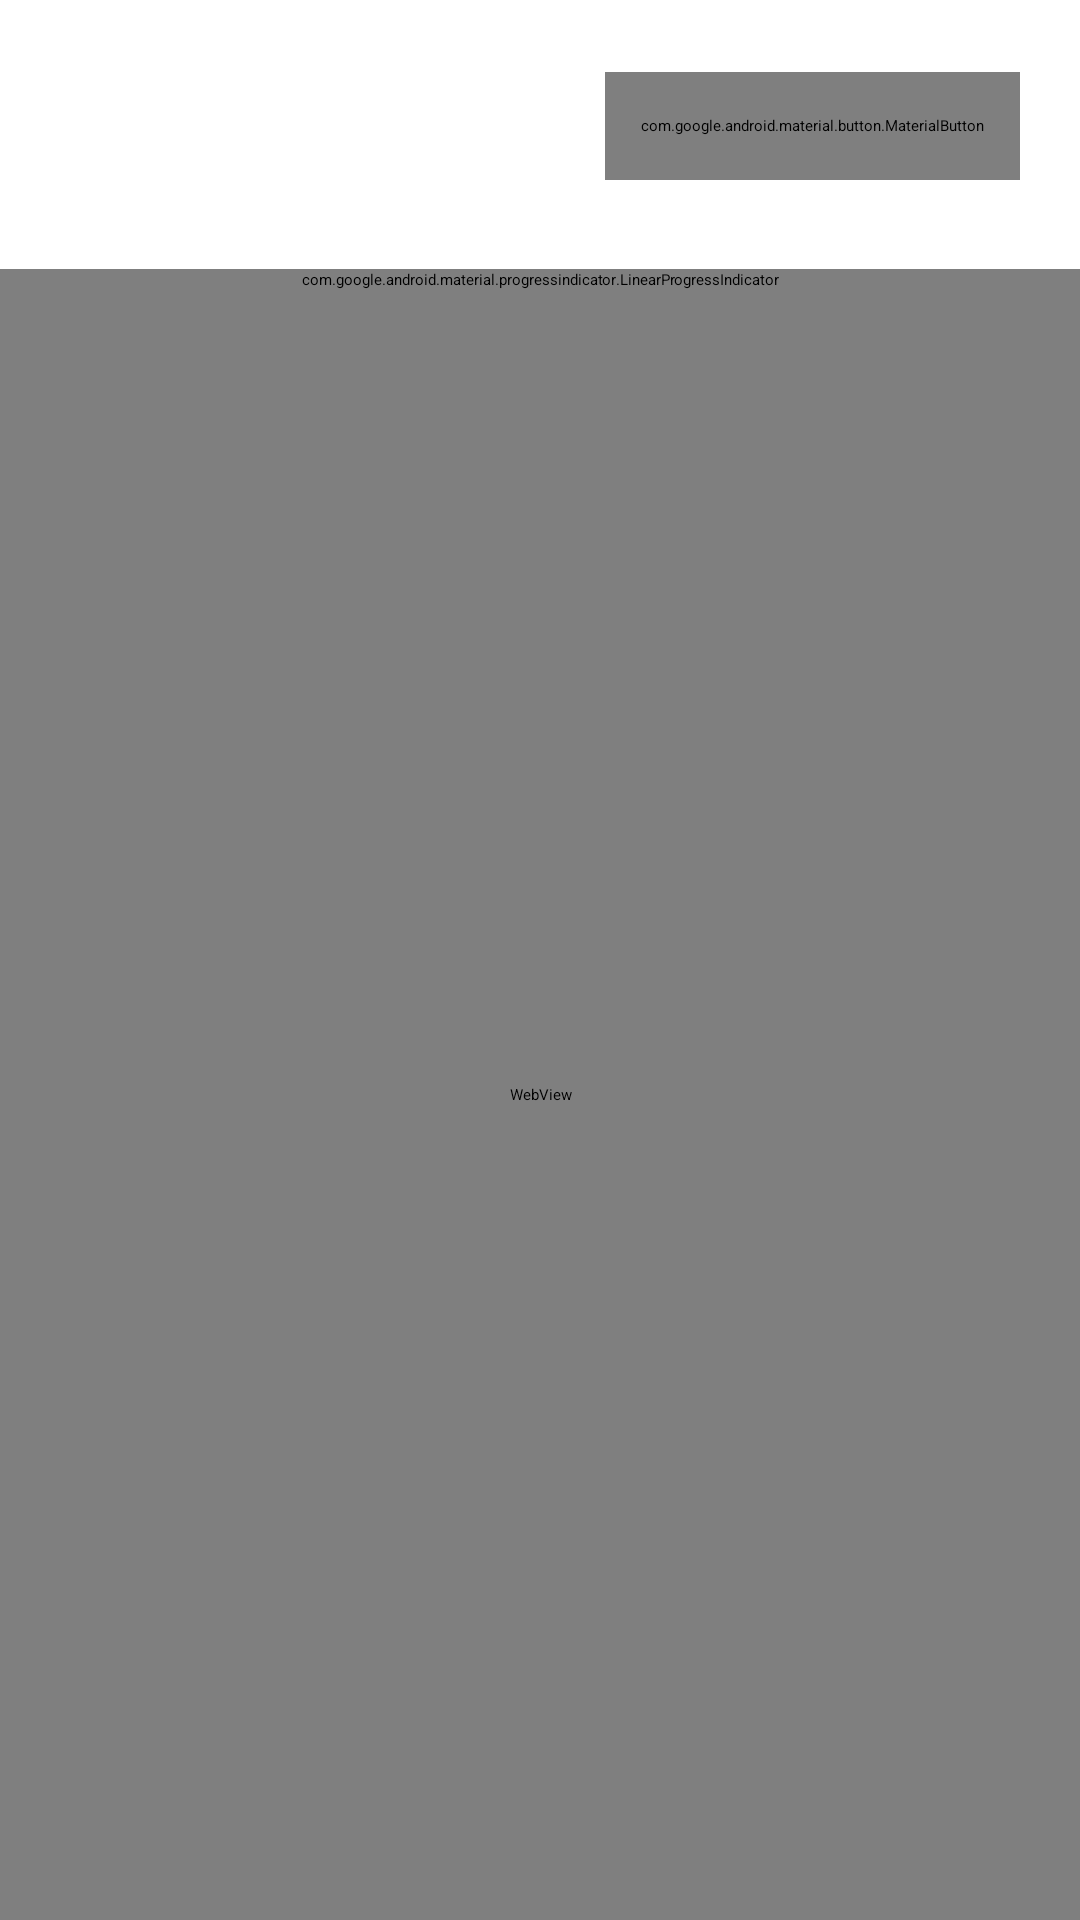

Layout XML and referenced resources for this Android screen:
<!-- AndroidManifest.xml: application theme Theme.AgentToolbox -->
<!-- res/layout/dialog_skill_viewer.xml -->
<?xml version="1.0" encoding="utf-8"?>
<LinearLayout xmlns:android="http://schemas.android.com/apk/res/android"
    xmlns:app="http://schemas.android.com/apk/res-auto"
    android:layout_width="match_parent"
    android:layout_height="match_parent"
    android:background="?attr/colorSurface"
    android:clipChildren="true"
    android:clipToPadding="true"
    android:orientation="vertical">

    
    <View
        android:layout_width="32dp"
        android:layout_height="4dp"
        android:layout_gravity="center_horizontal"
        android:layout_marginTop="8dp"
        android:background="?attr/colorOutlineVariant" />

    
    <LinearLayout
        android:id="@+id/viewerHeader"
        android:layout_width="match_parent"
        android:layout_height="wrap_content"
        android:gravity="center_vertical"
        android:orientation="horizontal"
        android:paddingStart="20dp"
        android:paddingTop="12dp"
        android:paddingEnd="20dp">

        <TextView
            android:id="@+id/tvViewerTitle"
            android:layout_width="wrap_content"
            android:layout_height="wrap_content"
            android:ellipsize="end"
            android:maxLines="1"
            android:textColor="?attr/colorOnSurface"
            android:textSize="18sp"
            android:textStyle="bold" />

        <TextView
            android:id="@+id/tvViewerVersion"
            android:layout_width="wrap_content"
            android:layout_height="wrap_content"
            android:layout_marginStart="8dp"
            android:background="?attr/colorSurfaceVariant"
            android:paddingHorizontal="6dp"
            android:paddingVertical="1dp"
            android:textColor="?attr/colorOnSurfaceVariant"
            android:textSize="10sp" />

        <View
            android:layout_width="0dp"
            android:layout_height="1dp"
            android:layout_weight="1" />

        <com.google.android.material.button.MaterialButton
            android:id="@+id/btnViewerClose"
            style="@style/Widget.Material3.Button.TextButton"
            android:layout_width="wrap_content"
            android:layout_height="36dp"
            android:insetTop="0dp"
            android:insetBottom="0dp"
            android:minWidth="0dp"
            android:paddingStart="12dp"
            android:paddingEnd="12dp"
            android:text="关闭"
            android:textSize="13sp" />
    </LinearLayout>

    
    <TextView
        android:id="@+id/tvViewerFiles"
        android:layout_width="match_parent"
        android:layout_height="wrap_content"
        android:ellipsize="end"
        android:maxLines="1"
        android:paddingStart="20dp"
        android:paddingTop="2dp"
        android:paddingEnd="20dp"
        android:paddingBottom="12dp"
        android:textColor="?attr/colorOutline"
        android:textSize="11sp" />

    <View
        android:layout_width="match_parent"
        android:layout_height="1dp"
        android:background="?attr/colorOutlineVariant" />

    
    <FrameLayout
        android:layout_width="match_parent"
        android:layout_height="0dp"
        android:layout_weight="1">

        
        <WebView
            android:id="@+id/wvViewerContent"
            android:layout_width="match_parent"
            android:layout_height="match_parent"
            android:background="?attr/colorSurface"
            android:fillViewport="true" />

        <com.google.android.material.progressindicator.LinearProgressIndicator
            android:id="@+id/progressViewer"
            android:layout_width="match_parent"
            android:layout_height="wrap_content"
            android:layout_gravity="top"
            android:indeterminate="true" />
    </FrameLayout>
</LinearLayout>
<!-- resources referenced by this layout -->
<resources>
  <style name="Theme.AgentToolbox" parent="Theme.Material3Expressive.DayNight.NoActionBar">
      </style>
</resources>
